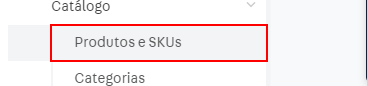
Task: automatiacao da categoria da vtex para funstock
Workflow: Main

Step 1: click on the link 'Produtos e SKUs'

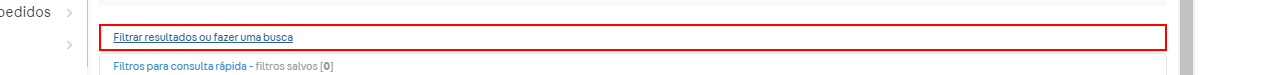
Step 2: click on the link

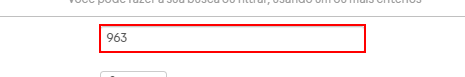
Step 3: type [sku] into the text box

Step 4: click on the text box (no picture)

Step 5: click on the link (no picture) (repeated 2 times)

Step 7: Attach Browser 'Sele  ode Page' in window 'Seleção de Categorias' (chrome.exe) (no picture)

Step 8: type [categ] into the text box (no picture)

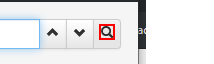
Step 9: click on the text

Step 10: click on the element (no picture)

Step 11: Attach Browser 'Produtose Page' in window 'Produtos e SKUs' (chrome.exe) (no picture)

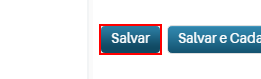
Step 12: click on the text box
